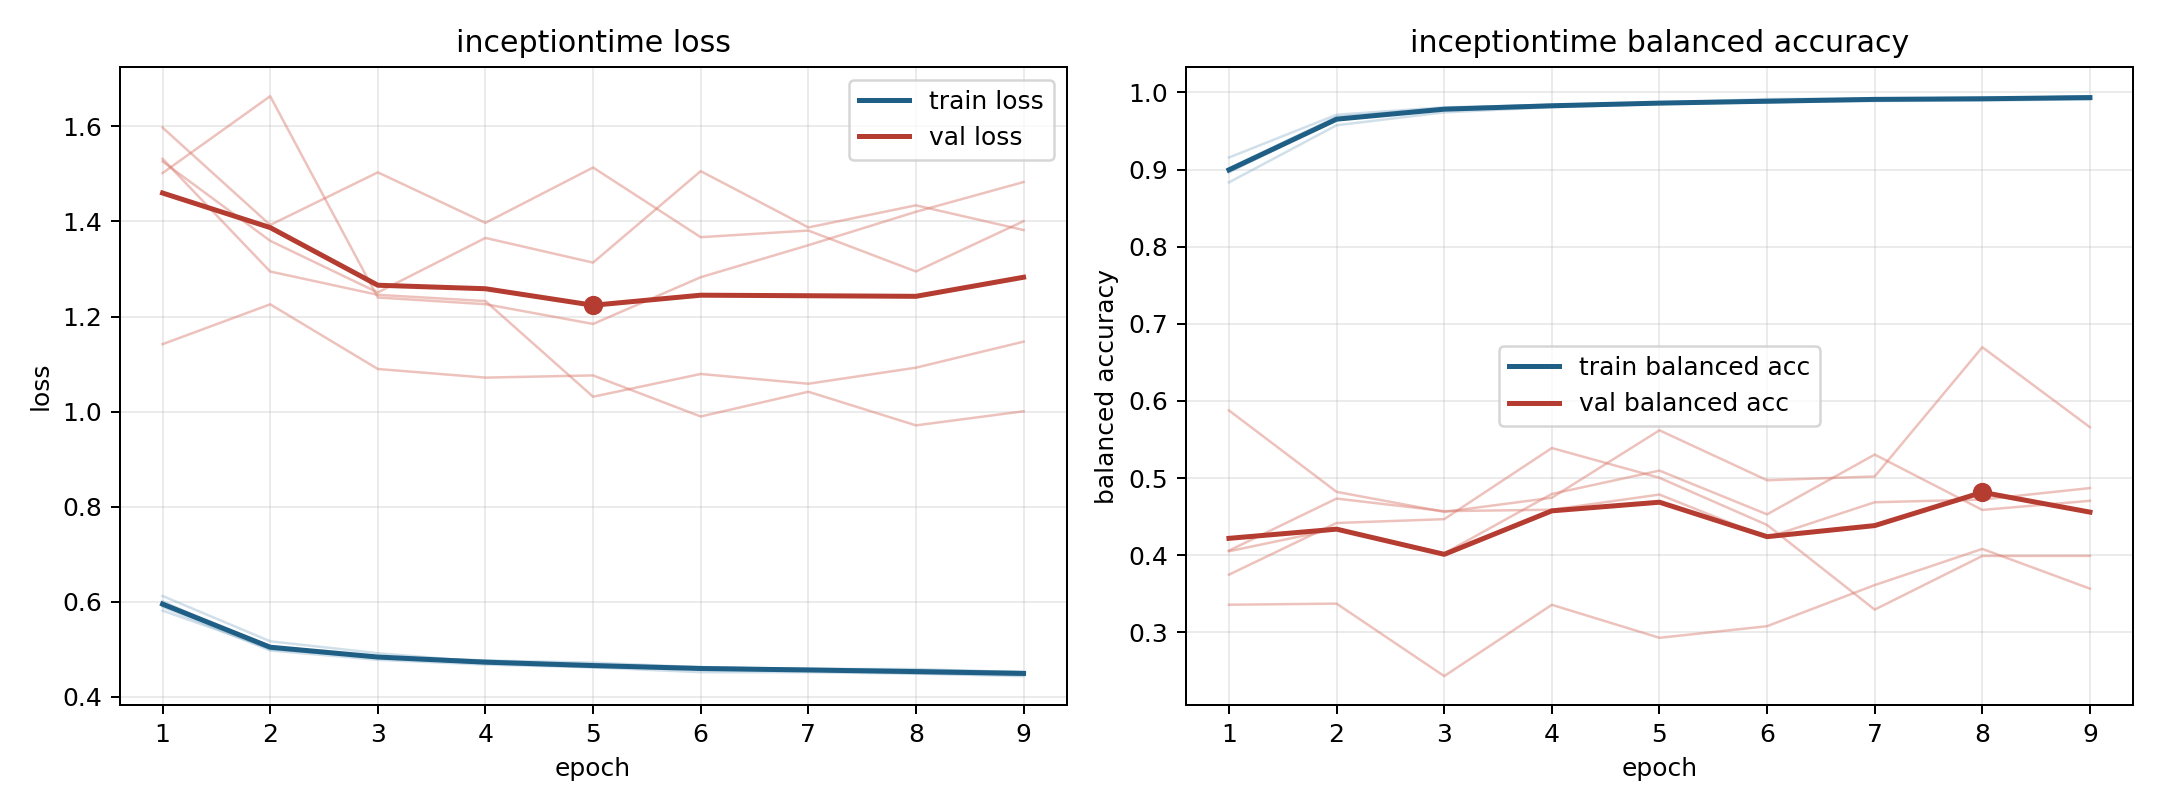

Values plotted in this chart, from the file beside it:
model, fold, epoch, train_loss, train_balanced_accuracy, val_loss, val_balanced_accuracy
inceptiontime, 1, 1, 0.5894, 0.9015, 1.597, 0.3358
inceptiontime, 1, 2, 0.4978, 0.9684, 1.392, 0.3372
inceptiontime, 1, 3, 0.4782, 0.9795, 1.503, 0.2433
inceptiontime, 1, 4, 0.4682, 0.9842, 1.397, 0.3357
inceptiontime, 1, 5, 0.4622, 0.9866, 1.513, 0.2929
inceptiontime, 1, 6, 0.4521, 0.9914, 1.367, 0.308
inceptiontime, 1, 7, 0.4521, 0.9921, 1.381, 0.3613
inceptiontime, 1, 8, 0.449, 0.9916, 1.295, 0.4082
inceptiontime, 1, 9, 0.4439, 0.994, 1.4, 0.3567
inceptiontime, 2, 1, 0.592, 0.901, 1.502, 0.3748
inceptiontime, 2, 2, 0.5062, 0.9641, 1.663, 0.4418
inceptiontime, 2, 3, 0.4826, 0.9795, 1.24, 0.4467
inceptiontime, 2, 4, 0.4768, 0.9817, 1.226, 0.539
inceptiontime, 2, 5, 0.4665, 0.9866, 1.184, 0.5004
inceptiontime, 2, 6, 0.4631, 0.9879, 1.283, 0.4392
inceptiontime, 2, 7, 0.4575, 0.991, 1.35, 0.3295
inceptiontime, 2, 8, 0.4532, 0.9937, 1.42, 0.399
inceptiontime, 2, 9, 0.4523, 0.9915, 1.483, 0.3991
inceptiontime, 3, 1, 0.5817, 0.9156, 1.526, 0.406
inceptiontime, 3, 2, 0.5019, 0.9711, 1.359, 0.4734
inceptiontime, 3, 3, 0.4837, 0.9807, 1.251, 0.4572
inceptiontime, 3, 4, 0.4767, 0.9836, 1.365, 0.459
inceptiontime, 3, 5, 0.4722, 0.9861, 1.313, 0.4787
inceptiontime, 3, 6, 0.4626, 0.9895, 1.506, 0.4228
inceptiontime, 3, 7, 0.4589, 0.9917, 1.387, 0.4686
inceptiontime, 3, 8, 0.4587, 0.992, 1.434, 0.4722
inceptiontime, 3, 9, 0.452, 0.9951, 1.382, 0.487
inceptiontime, 4, 1, 0.6124, 0.8834, 1.532, 0.4051
inceptiontime, 4, 2, 0.5171, 0.9574, 1.295, 0.4343
inceptiontime, 4, 3, 0.492, 0.9742, 1.246, 0.4023
inceptiontime, 4, 4, 0.4735, 0.9808, 1.232, 0.4794
inceptiontime, 4, 5, 0.4671, 0.985, 1.031, 0.5097
inceptiontime, 4, 6, 0.4608, 0.9871, 1.079, 0.453
inceptiontime, 4, 7, 0.4594, 0.9889, 1.059, 0.5305
inceptiontime, 4, 8, 0.4565, 0.9895, 1.092, 0.4587
inceptiontime, 4, 9, 0.4529, 0.991, 1.147, 0.4705
inceptiontime, 5, 1, 0.6012, 0.8962, 1.142, 0.5877
inceptiontime, 5, 2, 0.5004, 0.9657, 1.226, 0.4821
inceptiontime, 5, 3, 0.4836, 0.9775, 1.09, 0.4562
inceptiontime, 5, 4, 0.4709, 0.9832, 1.072, 0.4745
inceptiontime, 5, 5, 0.4627, 0.9865, 1.076, 0.5619
inceptiontime, 5, 6, 0.4607, 0.987, 0.9898, 0.4972
inceptiontime, 5, 7, 0.4562, 0.9913, 1.042, 0.5021
inceptiontime, 5, 8, 0.4496, 0.9921, 0.9711, 0.6697
inceptiontime, 5, 9, 0.4466, 0.9949, 1.001, 0.5659
